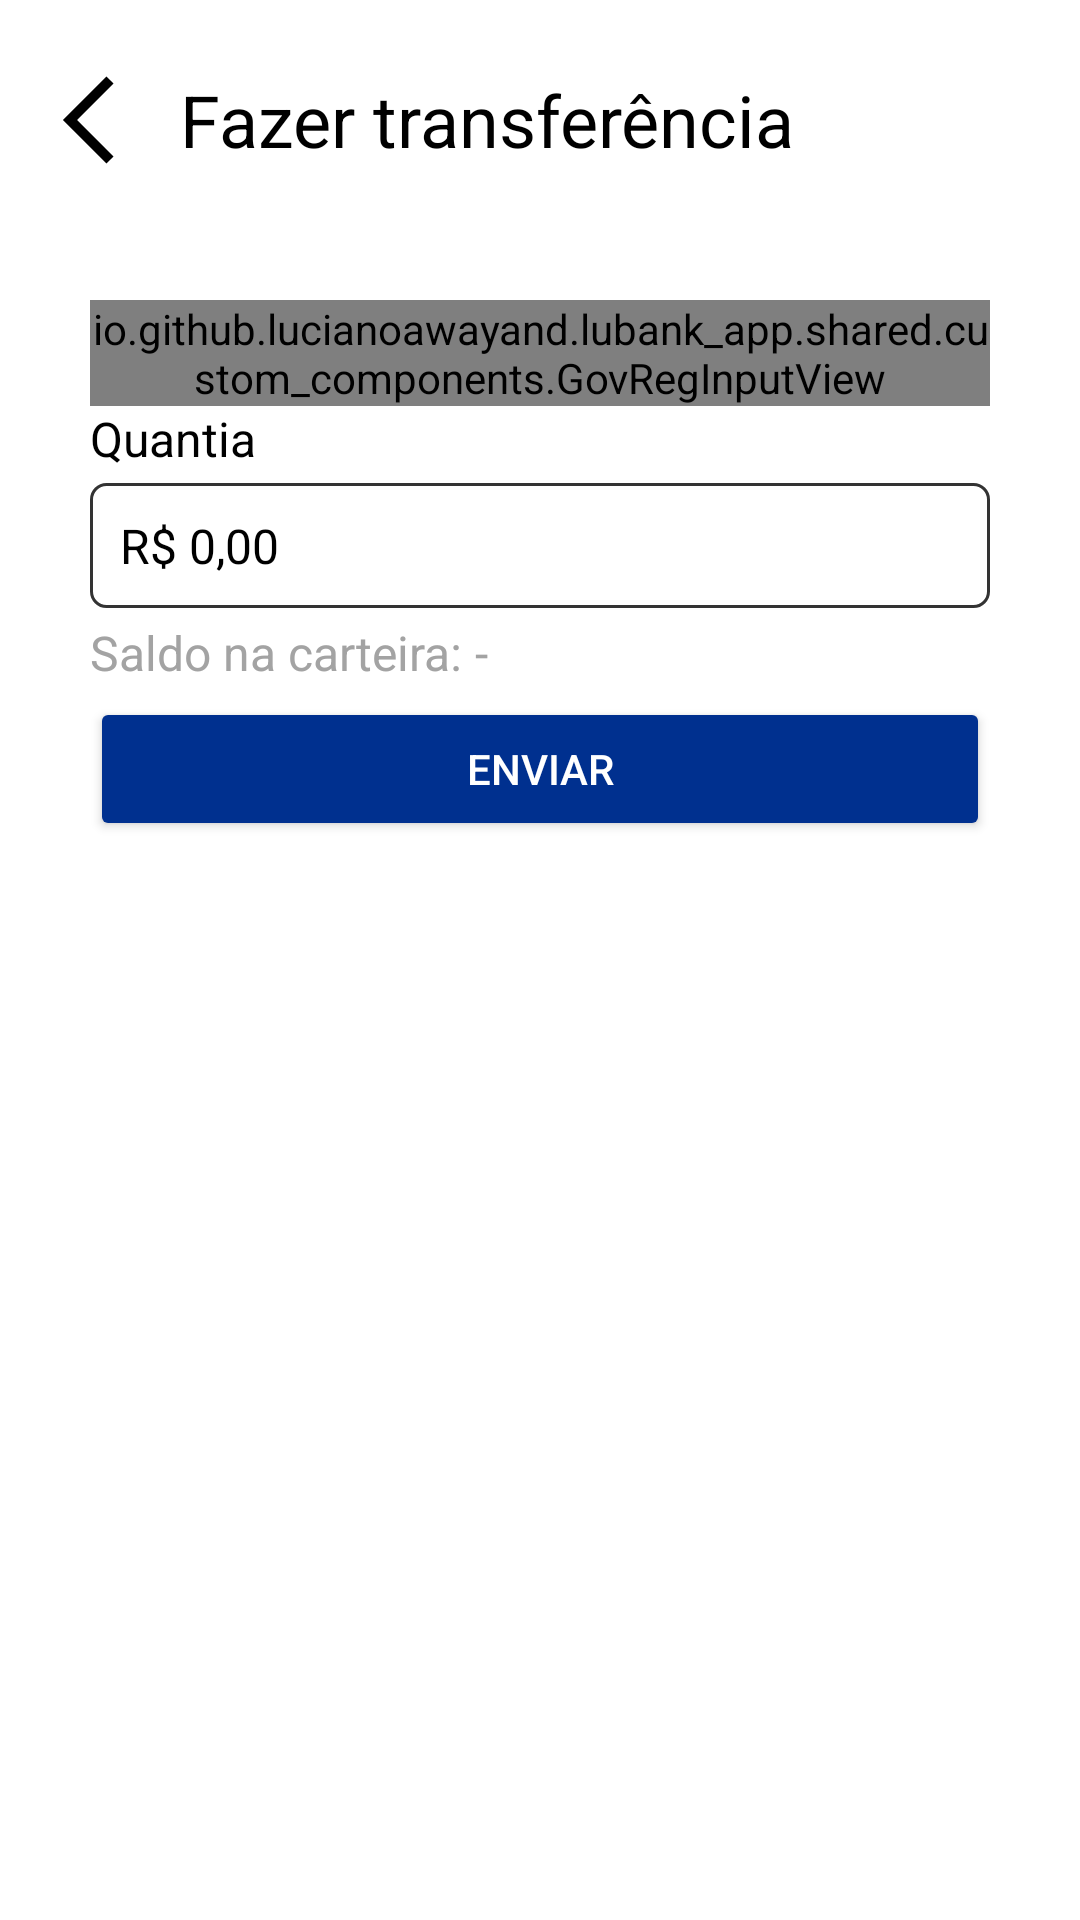

Android layout source for this screen:
<!-- AndroidManifest.xml: application theme Theme.LubankApp -->
<!-- res/layout/activity_send_transaction.xml -->
<?xml version="1.0" encoding="utf-8"?>
<androidx.constraintlayout.widget.ConstraintLayout xmlns:android="http://schemas.android.com/apk/res/android"
    xmlns:app="http://schemas.android.com/apk/res-auto"
    xmlns:tools="http://schemas.android.com/tools"
    android:id="@+id/main"
    android:layout_width="match_parent"
    android:layout_height="match_parent"
    tools:context=".Transactions.SendTransactionActivity">

    <RelativeLayout
        android:layout_width="match_parent"
        android:layout_height="match_parent"
        android:background="@color/white"
        android:paddingHorizontal="10sp"
        android:paddingVertical="20sp">

        <LinearLayout

            android:layout_width="wrap_content"
            android:layout_height="wrap_content"
            android:gravity="center"
            app:flow_horizontalAlign="center">

            <Button
                android:id="@+id/return_button"
                android:layout_width="40sp"
                android:layout_height="40sp"
                android:background="@drawable/return_icon"
                android:backgroundTint="@color/black" />

            <TextView
                android:layout_width="wrap_content"
                android:layout_height="wrap_content"
                android:layout_marginLeft="10sp"
                android:text="Fazer transferência"
                android:textColor="@color/black"
                android:textSize="24sp" />
        </LinearLayout>

        <LinearLayout
            android:layout_width="match_parent"
            android:layout_height="wrap_content"
            android:layout_marginTop="80sp"
            android:orientation="vertical"
            android:paddingHorizontal="20sp">

            <io.github.lucianoawayand.lubank_app.shared.custom_components.GovRegInputView
                android:layout_width="match_parent"
                android:layout_height="match_parent" />

            <TextView
                android:layout_width="wrap_content"
                android:layout_height="wrap_content"
                android:layout_gravity="start"
                android:layout_marginBottom="4sp"
                android:text="Quantia"
                android:textColor="@color/black"
                android:textSize="16sp" />

            <EditText
                android:id="@+id/ammount_input"
                android:layout_width="match_parent"
                android:layout_height="wrap_content"
                android:autofillHints="name"
                android:background="@drawable/border"
                android:inputType="numberDecimal"
                android:padding="10dp"
                android:text="R$ 0,00"
                android:textColor="@color/black"
                android:textSize="16sp" />

            <LinearLayout
                android:layout_width="match_parent"
                android:layout_height="match_parent"
                android:layout_marginTop="4sp"
                android:layout_marginBottom="4sp">

                <TextView
                    android:layout_width="wrap_content"
                    android:layout_height="wrap_content"
                    android:layout_gravity="start"
                    android:text="Saldo na carteira: "
                    android:textColor="#A3A3A3"
                    android:textSize="16sp" />

                <TextView
                    android:id="@+id/balance_ammount"
                    android:layout_width="wrap_content"
                    android:layout_height="wrap_content"
                    android:layout_gravity="start"
                    android:text="-"
                    android:textColor="#A3A3A3"
                    android:textSize="16sp" />
            </LinearLayout>

            <Button
                android:id="@+id/submit_transaction"
                android:layout_width="match_parent"
                android:layout_height="match_parent"
                android:backgroundTint="@color/air_force_blue"
                android:text="Enviar"
                android:textColor="@color/white"
                app:cornerRadius="4dp" />

        </LinearLayout>

    </RelativeLayout>

    <FrameLayout
        android:id="@+id/progressOverlay"
        android:layout_width="match_parent"
        android:layout_height="match_parent"
        android:layout_alignParentLeft="true"
        android:layout_alignParentTop="true"
        android:layout_alignParentRight="true"
        android:layout_alignParentBottom="true"
        android:alpha="0.7"
        android:background="@android:color/white"
        android:visibility="gone">

        <ProgressBar
            android:id="@+id/loadingProgressBar"
            android:layout_width="wrap_content"
            android:layout_height="wrap_content"
            android:layout_gravity="center"
            android:indeterminate="true" />
    </FrameLayout>

</androidx.constraintlayout.widget.ConstraintLayout>
<!-- resources referenced by this layout -->
<resources>
  <color name="air_force_blue">#00308F</color>
  <color name="black">#FF000000</color>
  <color name="white">#FFFFFFFF</color>
  <!-- drawable border (drawable) -->
  <?xml version="1.0" encoding="utf-8"?>
  
  <shape xmlns:android="http://schemas.android.com/apk/res/android"
      android:shape="rectangle" >
  
      <corners
          android:radius="5dp" />
      <stroke android:width="1dp"
          android:color="#333" />
  
      <size
          android:height="40dp"
          android:width="40dp" />
  </shape>
  <!-- drawable return_icon (drawable) -->
  <vector xmlns:android="http://schemas.android.com/apk/res/android" android:height="24dp" android:tint="#000000" android:viewportHeight="24" android:viewportWidth="24" android:width="24dp">
  
      <path android:fillColor="@android:color/black" android:pathData="M15.293 3.293 6.586 12l8.707 8.707 1.414-1.414L9.414 12l7.293-7.293-1.414-1.414z"/>
  
  </vector>
  <style name="Theme.LubankApp" parent="Base.Theme.LubankApp" />
  <style name="Base.Theme.LubankApp" parent="Theme.Material3.DayNight.NoActionBar">
  
          <item name="colorPrimary">@color/air_force_blue</item>
          <item name="colorSecondary">@color/boeing_blue</item>
      </style>
  <color name="boeing_blue">#0039a6</color>
</resources>
